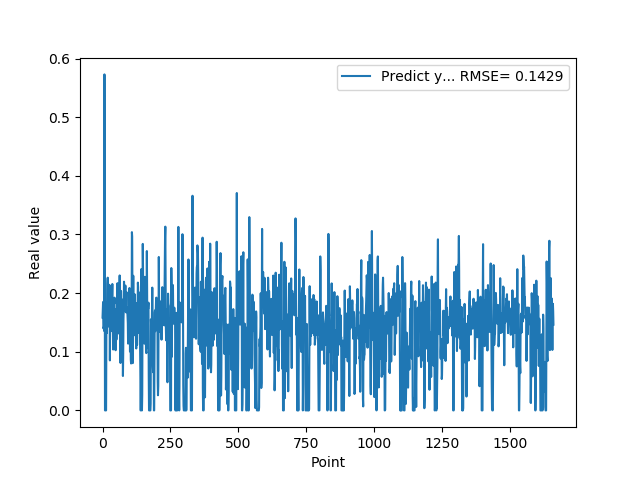

Data behind this chart, as committed beside it:
1.769561022520000082e-01, 1.582846031638829865e-01
1.810430586339999981e-01, 1.706699700457169899e-01
1.955727785830000398e-01, 1.848734047357697141e-01
1.954265981910000005e-01, 1.404020760114819966e-01
2.004670947789999880e-01, 1.393237148118664781e-01
2.029463946819999587e-01, 1.426308509107085953e-01
0.000000000000000000e+00, 1.355392044347087377e-01
1.862521618600000151e-01, 5.729546460682443110e-01
1.862153261900000301e-01, 2.437983043433299413e-01
4.038094580169999670e-01, 0.000000000000000000e+00
4.118085205549999461e-01, 0.000000000000000000e+00
3.743042349819999948e-01, 0.000000000000000000e+00
3.571429848669999685e-01, 0.000000000000000000e+00
2.572054266930000055e-01, 0.000000000000000000e+00
2.409307956699999753e-01, 1.267857162082945965e-01
2.253161966800000249e-01, 1.846256438271963451e-01
1.935185044999999937e-01, 1.320535662995803994e-01
1.787700653079999924e-01, 1.883492106466897187e-01
1.622045934200000150e-01, 2.161667231257059785e-01
1.761920750140000269e-01, 2.263268804138518775e-01
1.883655935530000325e-01, 1.890701376901952613e-01
1.861467957499999548e-01, 1.431164861519843012e-01
1.954913884399999968e-01, 1.565971374280082651e-01
1.954011768099999935e-01, 1.494971424629049639e-01
1.660518944260000185e-01, 1.442173129683088917e-01
1.907722949980000249e-01, 2.141348373585420239e-01
2.156041562559999625e-01, 1.730572212274907318e-01
1.898660957809999716e-01, 8.527665008977988736e-02
1.770474612709999895e-01, 1.526762868862362177e-01
2.001174986360000074e-01, 2.120174401391879682e-01
1.948629021640000125e-01, 1.446011507650883099e-01
1.922753006219999894e-01, 1.350664138439361395e-01
1.779100298880000042e-01, 1.640563909210947802e-01
1.810636967419999854e-01, 1.899145280087544407e-01
1.680064052340000114e-01, 1.860783098517129197e-01
1.635809391740000174e-01, 1.986550794691786803e-01
1.706920862200000111e-01, 2.155418126030934356e-01
1.916799396280000345e-01, 1.898892061393563369e-01
2.085516005749999957e-01, 1.395016750420692841e-01
2.058236002919999752e-01, 1.038497617693929231e-01
1.828240007160000513e-01, 1.231218551409249545e-01
1.857409924269999846e-01, 1.875901626165368818e-01
1.775099337099999841e-01, 1.873098289327729815e-01
1.752161234619999952e-01, 1.817728860569163829e-01
1.971126049759999999e-01, 1.922542612872121803e-01
1.845117062330000057e-01, 1.398195647648593498e-01
1.984785944219999987e-01, 1.559063876445950791e-01
2.143009155989999692e-01, 1.521292989456471401e-01
1.841159015890000139e-01, 1.026020351845681050e-01
2.104043960570000094e-01, 1.723426090527473697e-01
2.032361328599999739e-01, 1.437685349958279235e-01
2.088565975429999833e-01, 1.206569035795716505e-01
1.960448026660000231e-01, 1.363842809912172160e-01
1.900728046889999523e-01, 1.540652287971676082e-01
1.658952832220000062e-01, 1.763848702390889700e-01
1.872539073229999851e-01, 2.169115135069791256e-01
1.852532625200000171e-01, 1.754037391939828883e-01
1.799222826959999966e-01, 1.491141670214456982e-01
2.012764066460000223e-01, 1.810975205426109402e-01
1.978618204589999985e-01, 1.368355390870508170e-01
1.950792670250000027e-01, 1.311512159944786815e-01
... 1,599 more rows
